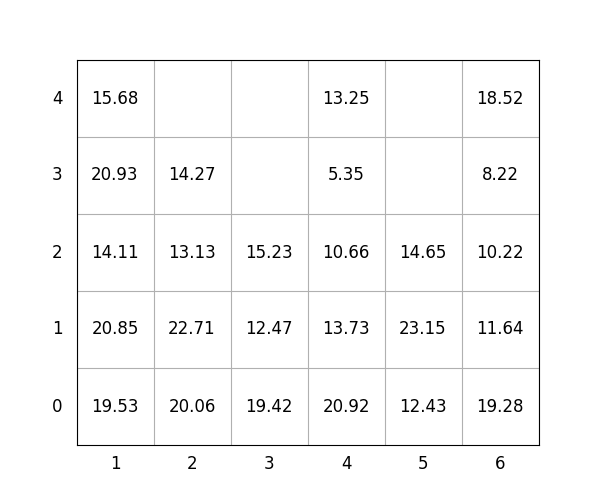

Source data for this figure (header and first rows):
idx, loc_x, loc_y, loc_z, weight, group, score, seq, reloc, size(ft)
1, 3, 0, 0, 19.42, 0, 19.42, 0, 0, 20
2, 1, 0, 0, 19.53, 2, 219.5, 0, 1.0, 20
3, 2, 0, 0, 20.06, 1, 120.1, 0, 0, 20
4, 5, 0, 0, 12.43, 2, 212.4, 0, 0, 20
5, 1, 0, 1, 20.85, 2, 220.8, 0, 1.0, 20
6, 6, 0, 0, 19.28, 0, 19.28, 0, 0, 20
7, 6, 0, 1, 11.64, 1, 111.6, 0, 0, 20
8, 3, 0, 1, 12.47, 2, 212.5, 0, 1.0, 20
9, 1, 0, 2, 14.11, 2, 214.1, 0, 1.0, 20
10, 1, 0, 3, 20.93, 2, 220.9, 0, 1.0, 20
11, 1, 0, 4, 15.68, 3, 315.7, 1, 1.0, 20
12, 4, 0, 0, 20.92, 0, 20.92, 2, 1.0, 20
13, 4, 0, 1, 13.73, 0, 13.73, 3, 1.0, 20
14, 6, 0, 2, 10.22, 2, 210.2, 4, 0, 20
15, 6, 0, 3, 8.22, 3, 308.2, 5, 0, 20
16, 5, 0, 1, 23.15, 2, 223.2, 6, 0, 20
17, 2, 0, 1, 22.71, 1, 122.7, 7, 0, 20
18, 4, 0, 2, 10.66, 0, 10.66, 8, 1.0, 20
19, 6, 0, 4, 18.52, 3, 318.5, 9, 0, 20
20, 2, 0, 2, 13.13, 2, 213.1, 10, 0, 20
21, 5, 0, 2, 14.65, 3, 314.6, 11, 0, 20
22, 2, 0, 3, 14.27, 3, 314.3, 12, 0, 20
23, 4, 0, 3, 5.35, 0, 5.35, 13, 1.0, 20
24, 3, 0, 2, 15.23, 1, 115.2, 14, 1.0, 20
25, 4, 0, 4, 13.25, 0, 13.25, 15, 1.0, 20
